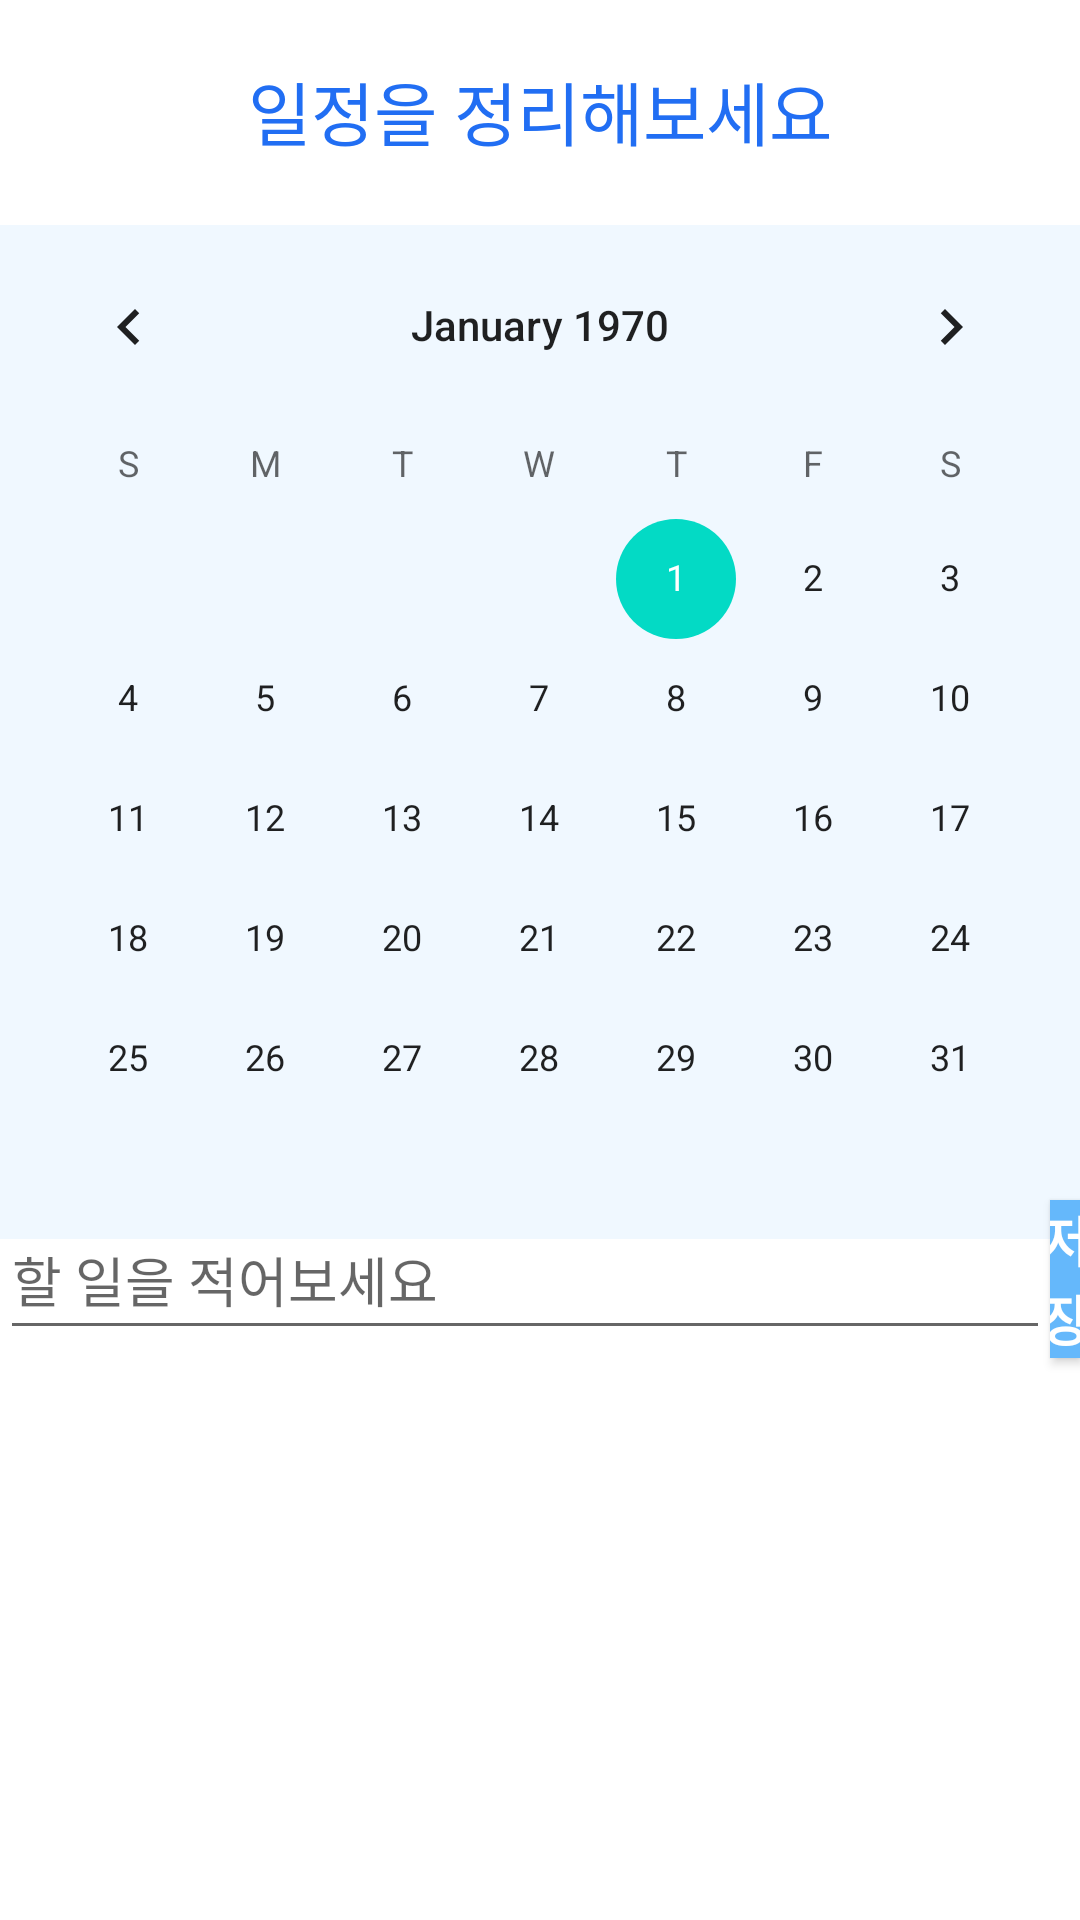

The Android layout XML behind this screen, and the referenced resources:
<!-- AndroidManifest.xml: application theme Theme.Schedule.NoActionBar -->
<!-- res/layout/fragment_calendar.xml -->
<?xml version="1.0" encoding="utf-8"?>
<RelativeLayout xmlns:android="http://schemas.android.com/apk/res/android"
    xmlns:tools="http://schemas.android.com/tools"
    android:layout_width="match_parent"
    android:layout_height="match_parent"
    tools:context=".CalendarFragment">

    <TextView
        android:id="@+id/textView2"
        android:layout_width="match_parent"
        android:layout_height="wrap_content"
        android:layout_marginTop="20dp"
        android:gravity="center"
        android:text="일정을 정리해보세요"
        android:textAlignment="center"
        android:textColor="@color/colorPrimaryDark"
        android:textSize="23sp"></TextView>

    <CalendarView
        android:id="@+id/calendarView"
        android:layout_width="match_parent"
        android:layout_height="wrap_content"
        android:layout_marginTop="75dp"
        android:background="@color/colorCalendar"></CalendarView>

    <Button
        android:id="@+id/saveButton"
        android:layout_width="wrap_content"
        android:layout_height="wrap_content"
        android:layout_marginLeft="350dp"
        android:layout_marginTop="400dp"
        android:background="#65B8FB"
        android:text="저장"
        android:textColor="#FFFFFF"
        android:textSize="18sp"
        android:textStyle="bold" />

    <EditText
        android:id="@+id/textInput"
        android:layout_width="350dp"
        android:layout_height="50dp"
        android:layout_marginTop="400dp"
        android:hint="할 일을 적어보세요"
        android:privateImeOptions="defaultInputmode=korean" />
</RelativeLayout>
<!-- resources referenced by this layout -->
<resources>
  <color name="colorCalendar">#f0f8ff</color>
  <color name="colorPrimaryDark">#216ef3</color>
  <style name="Theme.Schedule.NoActionBar">
          <item name="windowActionBar">false</item>
          <item name="windowNoTitle">true</item>
      </style>
</resources>
